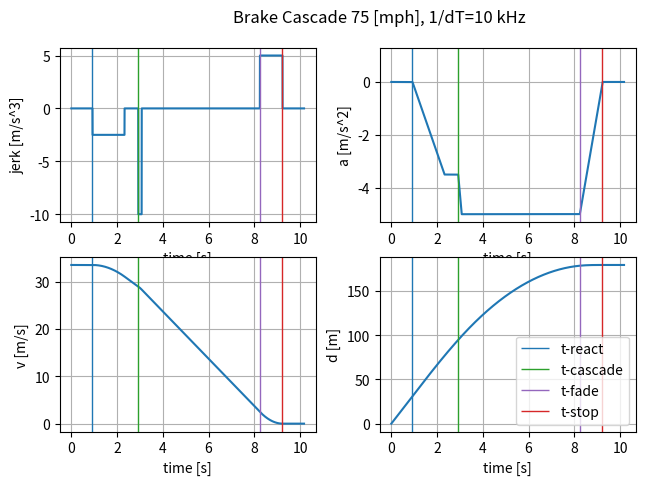

Python code for this plot:
# -*- coding: utf-8 -*-
"""
Created on Wed Sep  6 22:34:56 2023

@author: uidk7714
"""
import matplotlib.pyplot as plt
import numpy as np
#import yaml

# Assumptions
t_react = 0.7
t_prefill = 0.225
t0 = t_react + t_prefill
# Bremsweg in Metern = (Anfangsgeschwindigkeit in m/s)^2 : doppelte Bremsverzögerung.
# ego acceleration
# not being used atm --> asdt = 0.5
# ego velocity
vmph = 75
vsdt = vmph*0.44704
# cascade [sec]
t_cascade = 2.0
t1 = t0+t_cascade

# jerk m/s^3
jerk = -2.5
jerk2 = -10
jerk3 = 5
# brake deceleration m/s^2
bsdt = -3.5
bsdt2 = -5
bsdt3 = 0

dstandoff = 3


# https://www.rechner.club/weg-zeit-geschwindigkeit/bremsweg-berechnen
state=0
a_t = []
a_d = []
a_v = []
a_b = []
a_j = []

#dt = 0.0001
dt = 0.0001   #  --> 10KHz
#dt = 0.000001 # --> 1 MHz = more accurate, but very slow
sim_freq = 1/dt # simulation frequency
sim_len = 11 # seconds

j = 0
a = 0
v = vsdt
d = 0

t_sim = 0
stage = 0
# t_stage = 0
t_fade = 0
t_stop = 0
for i in range(0, int(t0*sim_freq*sim_len), 1):
    t_sim = dt*i
    a = a + j*dt        
    v = v + a*dt
    d = d + v*dt
    # (1) system reaction (dead time)
    if t_sim<t0:
        j = 0
        a = 0
    # (2) 2 sec cascade 1
    elif t_sim<t1:
        if stage==0:
            stage = 1
            # t_stage = 0
        j = jerk
        if a<=bsdt:
            j = 0
    # (3) then cascade 2
    elif v > 2.5: # 1/2 * a (a = 5m/s^2) 
        j = jerk2
        if a<=bsdt2:
            j = 0
    # (4) v<5 slow decel
    else:
        if stage==1:
            stage = 2
            t_fade = t_sim # smoothe out deceleration
        j = jerk3
        if v<=0:
            a = 0
            j = 0
            if stage==2:
                stage=3
                t_stop = t_sim
                print("stopping at t=%.4f, v=%.4f" % (t_sim,v))
        if a>=0:
            j = 0
            if stage==2:
                stage=3
                t_stop = t_sim
#                print("stopping at t=%.4f, v=%.4f" % (t_sim,v))
    a_t.append(t_sim)
    a_d.append(d)
    a_v.append(v)
    a_b.append(a)
    a_j.append(j)
    

print ("stopping after [m]",d) # stopping after distance
print ("safety distance: ",d+dstandoff) # stopping after distance


        
col_ = ["#1f77b4", "#ff7f0e", "#2ca02c", "#d62728", "#9467bd", "#8c564b", "#e377c2", "#7f7f7f", "#bcbd22", "#17becf"]
    

fig = plt.figure()
# choose either:
grd=[411,412,413,414]
grd=[221,222,223,224]
#grd=[111,111,111,111]

bx = fig.add_subplot(grd[0])
bx.plot(a_t, a_j)
bx.set_xlabel("time [s]")   
bx.set_ylabel("jerk [m/s^3]") 
bx.grid()
plt.axline((t0,0), (t0,1), label="t-react",color=col_[0],linestyle=(0, (1, 0)),linewidth=1)
#plt.axline((t0+1.4,0), (t0+1.4,1), label="t-jerk",color=col_[1],linestyle=(0, (1, 0)),linewidth=1)
plt.axline((t0+t_cascade,0), (t0+t_cascade,1), label="t-cascade",color=col_[2],linestyle=(0, (1, 0)),linewidth=1)
plt.axline((t_fade,0), (t_fade,1), label="t-fade",color=col_[4],linestyle=(0, (1, 0)),linewidth=1)
plt.axline((t_stop,0), (t_stop,1), label="t-stop",color=col_[3],linestyle=(0, (1, 0)),linewidth=1)
# bx.set_title("Cascade %d [mph]" % vmph)
# plt.show()

bx = fig.add_subplot(grd[1])
bx.plot(a_t, a_b)
bx.set_xlabel("time [s]")   
bx.set_ylabel("a [m/s^2]") 
bx.grid()
plt.axline((t0,0), (t0,1), label="t-react",color=col_[0],linestyle=(0, (1, 0)),linewidth=1)
#plt.axline((t0+1.4,0), (t0+1.4,1), label="t-jerk",color=col_[1],linestyle=(0, (1, 0)),linewidth=1)
plt.axline((t0+t_cascade,0), (t0+t_cascade,1), label="t-cascade",color=col_[2],linestyle=(0, (1, 0)),linewidth=1)
plt.axline((t_fade,0), (t_fade,1), label="t-fade",color=col_[4],linestyle=(0, (1, 0)),linewidth=1)
plt.axline((t_stop,0), (t_stop,1), label="t-stop",color=col_[3],linestyle=(0, (1, 0)),linewidth=1)


#choose separate plots (yes/no)fig = plt.figure()
# bx = fig.add_subplot(111)
bx = fig.add_subplot(grd[2])

bx.plot(a_t, a_v)
bx.set_xlabel("time [s]")   
bx.set_ylabel("v [m/s]") 
bx.grid()
plt.axline((t0,0), (t0,1), label="t-react",color=col_[0],linestyle=(0, (1, 0)),linewidth=1)
#plt.axline((t0+1.4,0), (t0+1.4,1), label="t-jerk",color=col_[1],linestyle=(0, (1, 0)),linewidth=1)
plt.axline((t0+t_cascade,0), (t0+t_cascade,1), label="t-cascade",color=col_[2],linestyle=(0, (1, 0)),linewidth=1)
plt.axline((t_fade,0), (t_fade,1), label="t-fade",color=col_[4],linestyle=(0, (1, 0)),linewidth=1)
plt.axline((t_stop,0), (t_stop,1), label="t-stop",color=col_[3],linestyle=(0, (1, 0)),linewidth=1)

# start, end = bx.get_xlim()
# stepsize = 1.0
# bx.xaxis.set_ticks(np.arange(round(start), round(end), stepsize))
# start, end = bx.get_ylim()
# stepsize = 10
# bx.yaxis.set_ticks(np.arange(round(start/10)*10, round(end/10)*10, stepsize))



# fig = plt.figure()
# ax = fig.add_subplot(111)
ax = fig.add_subplot(grd[3])

ax.plot(a_t, a_d)
ax.set_xlabel("time [s]")   
ax.set_ylabel("d [m]") 
#ax.plot(t_stop, d_stop,"o",linewidth=2, markersize=4)
ax.grid()
plt.axline((t0,0), (t0,1), label="t-react",color=col_[0],linestyle=(0, (1, 0)),linewidth=1)
#plt.axline((t0+1.4,0), (t0+1.4,1), label="t-jerk",color=col_[1],linestyle=(0, (1, 0)),linewidth=1)
plt.axline((t0+t_cascade,0), (t0+t_cascade,1), label="t-cascade",color=col_[2],linestyle=(0, (1, 0)),linewidth=1)
plt.axline((t_fade,0), (t_fade,1), label="t-fade",color=col_[4],linestyle=(0, (1, 0)),linewidth=1)
plt.axline((t_stop,0), (t_stop,1), label="t-stop",color=col_[3],linestyle=(0, (1, 0)),linewidth=1)
ax.legend()


#ax.set_title("Cascade %d [mph]" % vmph)
fig.suptitle("Brake Cascade %d [mph], 1/dT=%d kHz" % (vmph,sim_freq/1000))
# start, end = ax.get_xlim()
# stepsize = 1.0
# ax.xaxis.set_ticks(np.arange(round(start), round(end), stepsize))
# start, end = ax.get_ylim()
# stepsize = 10
# ax.yaxis.set_ticks(np.arange(round(start/10)*10, round(end/10)*10, stepsize))
#fig.tight_layout(pad=.5)
plt.subplots_adjust(left=.0,
                    bottom=0.1, 
                    right=0.9, 
                    top=0.9, 
                    wspace=.25, 
                    hspace=.2)
